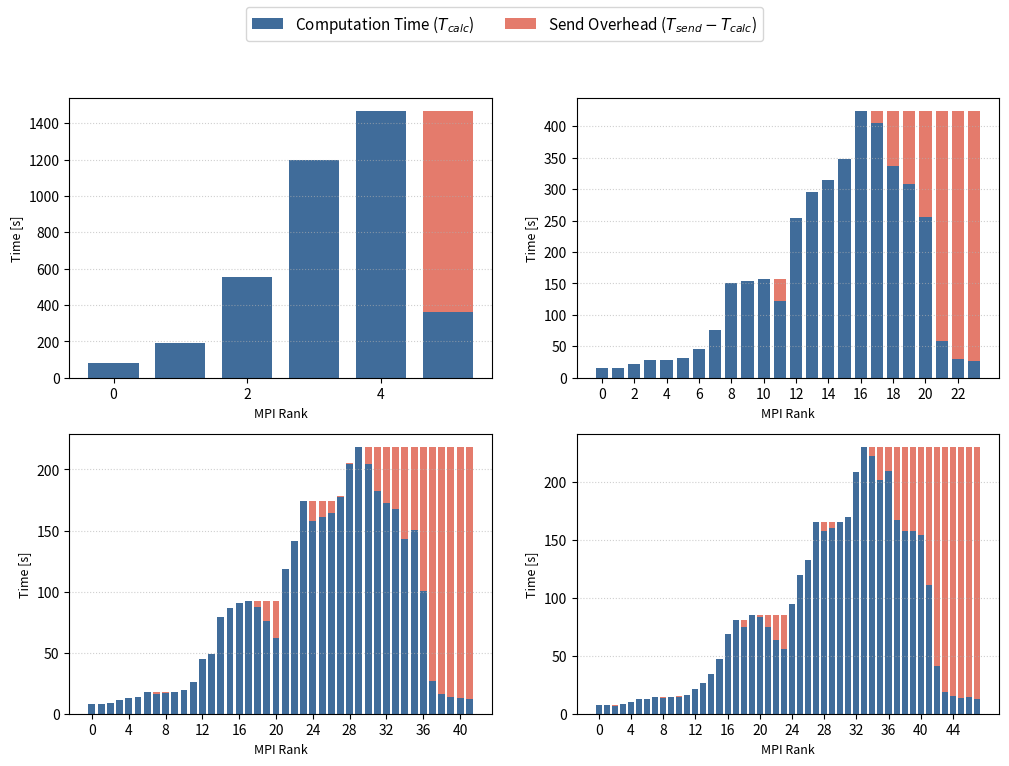
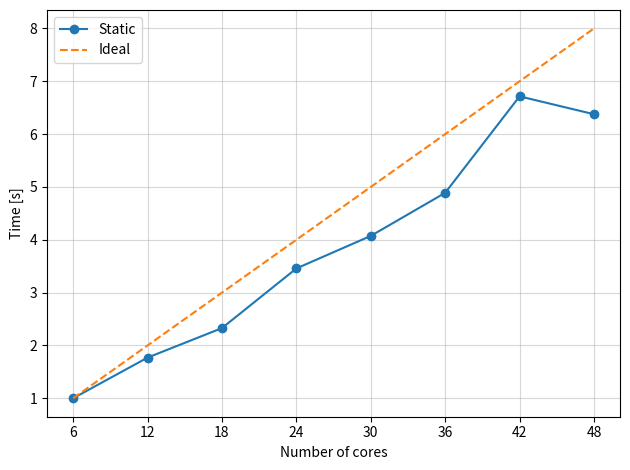
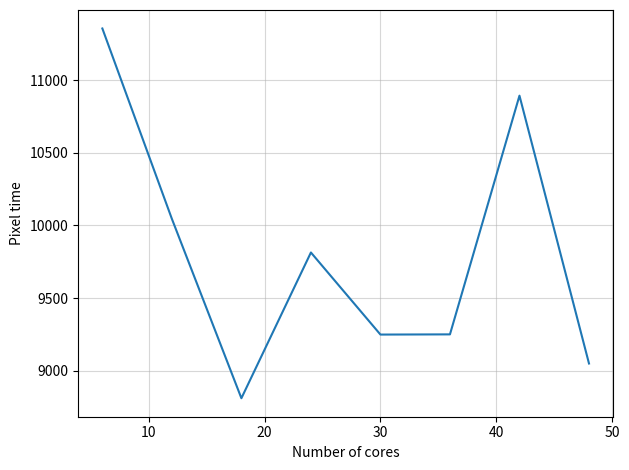

These figures' Python source, in order:
import matplotlib.pyplot as plt
import numpy as np

total_times = np.array([
    1467.8295271396637,  #  6 cores
     829.5431389808655,  # 12 cores
     630.4439425468445,  # 18 cores
     424.5489614009857,  # 24 cores
     360.36377573013306, # 30 cores
     300.2596037387848,  # 36 cores
     218.58239936828613, # 42 cores
     230.1791729927063   # 48 cores
])

cores = np.array([6,12,18,24,30,36,42,48])
baseline_time = total_times[0]
baseline_cores = cores[0]

actual_speedup = baseline_time / total_times
ideal_speedup = cores / baseline_cores

plt.plot(cores, actual_speedup, marker="o",label="Static")
plt.plot(cores,ideal_speedup,"--",label="Ideal")
plt.xlabel("Number of cores")
plt.ylabel("Time [s]")
plt.xticks(cores)
plt.grid(True,alpha=0.5)
plt.tight_layout()
plt.legend()
plt.savefig("Speedup_plot_blocking.png", dpi=300, bbox_inches='tight')


runs_data = {
    6: {
        "calc": np.array([
            82.53356313705444, 192.42732048034668, 554.7689960002899,
            1200.1229493618011, 1467.2661175727844, 364.0725808143616
        ]),
        "send": np.array([
            0.0, 192.5759346485138, 554.9101231098175,
            1200.2639338970184, 1467.406682252884, 1467.5384554862976
        ]),
    },
    12: {
        "calc": np.array([
            31.216105222702026, 51.45116925239563, 64.32451701164246,
            134.00156331062317, 328.5422577857971, 261.66538166999817,
            559.4104380607605, 664.9342324733734, 828.9682602882385,
            630.5393273830414, 303.89346647262573, 53.235451459884644
        ]),
        "send": np.array([
            0.0, 51.535558223724365, 64.40008091926575,
            134.0682668685913, 328.61713910102844, 328.68204045295715,
            559.4868197441101, 665.0091371536255, 829.0439310073853,
            829.1142904758453, 829.1827847957611, 829.2464988231659
        ]),
    },
    18: {
        "calc": np.array([
            18.850282907485962, 27.224313497543335, 33.82065510749817,
            39.335410594940186, 46.36384582519531, 95.95738768577576,
            199.78616881370544, 220.4126513004303, 171.7775456905365,
            316.01087737083435, 416.7016625404358, 510.4758155345917,
            629.8532044887543, 501.4749712944031, 410.83963894844055,
            284.5568935871124, 45.900062799453735, 34.23509931564331
        ]),
        "send": np.array([
            0.0, 27.285969495773315, 33.873191118240356,
            39.388869762420654, 46.41720533370972, 96.01097583770752,
            199.83973360061646, 220.46493649482727, 220.50803017616272,
            316.06464743614197, 416.75507044792175, 510.5296494960785,
            629.9088730812073, 629.958970785141, 630.0063982009888,
            630.0555181503296, 630.1029675006866, 630.1528146266937
        ]),
    },
    24: {
        "calc": np.array([
            15.341109275817871, 15.946260452270508, 21.450233936309814,
            27.476994037628174, 28.481239795684814, 31.46450638771057,
            45.010754108428955, 76.40807366371155, 151.43031907081604,
            153.27929854393005, 156.94750118255615, 122.451162815094,
            253.79370498657227, 295.742084980011, 313.9451913833618,
            348.6947901248932, 423.9523103237152, 405.92114067077637,
            336.3934819698334, 308.0741329193115, 256.1207344532013,
            58.4974160194397, 29.886817932128906, 25.857807874679565
        ]),
        "send": np.array([
            0.0, 15.996788740158081, 21.493070125579834,
            27.520418405532837, 28.523617267608643, 31.50726294517517,
            45.05313491821289, 76.4504063129425, 151.4729585647583,
            153.32286167144775, 156.9904305934906, 157.03028750419617,
            253.83780241012573, 295.7860994338989, 313.9902603626251,
            348.73899722099304, 423.9964213371277, 424.03671407699585,
            424.0717086791992, 424.11048555374146, 424.14516282081604,
            424.1783957481384, 424.2163999080658, 424.256876707077
        ]),
    },
    30: {
        "calc": np.array([
            11.24127984046936, 10.861095428466797, 15.278324842453003,
            18.06618571281433, 22.219438791275024, 22.922109365463257,
            24.73119354248047, 28.65606665611267, 43.691611528396606,
            65.17860794067383, 113.92809963226318, 123.78618001937866,
            184.3218433856964, 113.24834179878235, 93.13301610946655,
            160.99201607704163, 225.74658513069153, 242.5449252128601,
            253.82264280319214, 271.2027254104614, 325.67198967933655,
            359.89093470573425, 288.4920735359192, 269.0930218696594,
            235.25781106948853, 218.2276794910431, 74.40285539627075,
            25.76823401451111, 21.654460430145264, 21.82213020324707
        ]),
        "send": np.array([
            0.0, 11.27902603149414, 15.31423020362854,
            18.10192036628723, 22.25513458251953, 22.95878005027771,
            24.766830444335938, 28.69276261329651, 43.72751021385193,
            65.2152156829834, 113.9639105796814, 123.822833776474,
            184.35873079299927, 184.39446544647217, 184.4189064502716,
            184.45161747932434, 225.78407859802246, 242.58190321922302,
            253.86106324195862, 271.239648103714, 325.71063137054443,
            359.92852783203125, 359.9612445831299, 359.99022793769836,
            360.02918553352356, 360.03986740112305, 360.044002532959,
            360.063756942749, 360.07716512680054, 360.08783984184265
        ]),
    },
    36: {
        "calc": np.array([
            9.57472038269043, 10.169750213623047, 10.951537847518921,
            13.697277069091797, 18.519004106521606, 19.55008053779602,
            18.29522681236267, 19.7193443775177, 21.950568914413452,
            25.61220407485962, 43.403886556625366, 57.748692989349365,
            109.98047590255737, 103.50149250030518, 111.47611284255981,
            103.1658570766449, 92.96900534629822, 74.0093982219696,
            134.83234000205994, 172.33564925193787, 212.0248408317566,
            210.22259640693665, 248.1341781616211, 227.4263460636139,
            269.87661027908325, 299.7940471172333, 262.264187335968,
            224.79267001152039, 219.46251583099365, 204.49532532691956,
            187.54726696014404, 99.9850525856018, 28.150554180145264,
            20.42241883277893, 18.010395765304565, 19.174083948135376
        ]),
        "send": np.array([
            0.0, 10.210003852844238, 10.983587741851807,
            13.729720830917358, 18.54997754096985, 19.581547737121582,
            19.602130651474, 19.751953840255737, 21.98262357711792,
            25.643211603164673, 43.43512439727783, 57.780033111572266,
            110.01368284225464, 110.03768277168274, 111.50823664665222,
            111.53724575042725, 111.55921912193298, 111.58650994300842,
            134.86571335792542, 172.36825251579285, 212.05689883232117,
            212.07512545585632, 248.16733169555664, 248.19486951828003,
            269.9357166290283, 299.85523414611816, 299.8756740093231,
            299.8944866657257, 299.90785121917725, 299.91745924949646,
            299.9183132648468, 299.936311006546, 299.93819999694824,
            299.9569215774536, 299.9656765460968, 299.97744131088257
        ]),
    },
    42: {
        "calc": np.array([
            7.765829801559448, 8.137126207351685, 8.718780279159546,
            10.974153518676758, 12.51297116279602, 14.034202098846436,
            17.561925649642944, 15.827591896057129, 16.708433151245117,
            18.091768264770508, 19.513051748275757, 25.755688905715942,
            44.5909960269928, 48.657525300979614, 78.99680733680725,
            86.77431845664978, 90.73778176307678, 91.95808863639832,
            87.43012070655823, 76.01591515541077, 62.209853172302246,
            118.6794741153717, 141.2126762866974, 174.09083890914917,
            157.9977147579193, 160.97698974609375, 164.22635340690613,
            177.82658004760742, 204.86230540275574, 218.1731812953949,
            204.55963134765625, 182.10985445976257, 172.5662500858307,
            167.65238213539124, 143.40552473068237, 150.48878002166748,
            100.09072375297546, 26.594762086868286, 16.35418438911438,
            13.813963413238525, 12.659692764282227, 12.260457277297974
        ]),
        "send": np.array([
            0.0, 8.17283821105957, 8.747649669647217,
            11.002835512161255, 12.541593074798584, 14.062967538833618,
            17.5905442237854, 17.610994338989258, 17.628613471984863,
            18.120325088500977, 19.541767835617065, 25.784544944763184,
            44.62073040008545, 48.6869740486145, 79.02652740478516,
            86.80386257171631, 90.76694202423096, 91.98758029937744,
            92.01056003570557, 92.02803421020508, 92.05025482177734,
            118.7089273929596, 141.2420871257782, 174.12034678459167,
            174.18543148040771, 174.20622062683105, 174.20336079597473,
            177.88053941726685, 204.91226935386658, 218.2279703617096,
            218.2462136745453, 218.26544165611267, 218.23926043510437,
            218.27826476097107, 218.28158569335938, 218.2984025478363,
            218.31591415405273, 218.32461833953857, 218.3329873085022,
            218.3412516117096, 218.35142827033997, 218.3599202632904
        ]),
    },
    48: {
        "calc": np.array([
            7.189109563827515, 7.237975358963013, 6.849629163742065,
            8.297731399536133, 10.040390491485596, 12.576342105865479,
            12.798670768737793, 14.495689630508423, 13.918857097625732,
            14.786630153656006, 14.805743932723999, 15.980602979660034,
            21.641192197799683, 26.636436462402344, 34.37602376937866,
            47.33056139945984, 68.85477447509766, 80.51325464248657,
            75.15765142440796, 84.96060228347778, 83.23721241950989,
            74.50179958343506, 63.66679120063782, 55.70498967170715,
            94.21832752227783, 119.67625880241394, 132.75420498847961,
            165.2913851737976, 157.88866305351257, 160.45160937309265,
            165.0902705192566, 169.2829887866974, 207.99558544158936,
            229.71309542655945, 222.1304497718811, 201.48197102546692,
            209.424072265625, 166.69444584846497, 157.53133869171143,
            157.4663507938385, 153.77883672714233, 110.90217900276184,
            40.751479148864746, 18.610107898712158, 15.357903003692627,
            13.731881618499756, 14.061131715774536, 12.719505071640015
        ]),
        "send": np.array([
            0.0, 7.265073537826538, 7.282715320587158,
            8.323713541030884, 10.066343069076538, 12.60240387916565,
            12.844437599182129, 14.521756172180176, 14.53073239326477,
            14.812782287597656, 14.847536563873291, 16.00658130645752,
            21.66029977798462, 26.66331171989441, 34.403074502944946,
            47.35724997520447, 68.88147759437561, 80.53988409042358,
            80.56033182144165, 84.987384557724, 85.00203728675842,
            85.02249789237976, 85.03371930122375, 85.06056451797485,
            94.2734124660492, 119.73037099838257, 132.80297994613647,
            165.33990383148193, 165.36087083816528, 165.37162351608276,
            165.37549328804016, 169.33822631835938, 208.0507848262787,
            229.76827836036682, 229.77917861938477, 229.77963161468506,
            229.79865980148315, 229.81530952453613, 229.82543349266052,
            229.83236622810364, 229.84015107154846, 229.84737944602966,
            229.85149908065796, 229.8634111881256, 229.86981201171875,
            229.87475395202637, 229.88463711738586, 229.89294719696045
        ]),
    },
}

# ==============================================================================
# Plot: 8-Panel Grid showing all Core configurations
# ==============================================================================
fig, axes = plt.subplots(2, 2, figsize=(12,8))
axes = axes.flatten()

core_counts = [6, 24, 42, 48]

for i, cores in enumerate(core_counts):
    ax = axes[i]
    calc = runs_data[cores]["calc"]
    send = runs_data[cores]["send"]
    
    # Calculate delta overhead (send timestamp - calc timestamp)
    # Rank 0 has send = 0.0, so overhead is set to 0.0
    send_overhead = np.maximum(0.0, send - calc)
    send_overhead[0] = 0.0
    
    ranks = np.arange(cores)
    
    # Stacked bars: Calculation at the bottom, Send overhead on top
    ax.bar(
        ranks,
        calc,
        label="Computation Time ($T_{calc}$)",
        color="#2b5c8f",
        width=0.75,
        alpha=0.9,
    )
    ax.bar(
        ranks,
        send_overhead,
        bottom=calc,
        label="Send Overhead ($T_{send} - T_{calc}$)",
        color="#e26d5c",
        width=0.75,
        alpha=0.9,
    )
    
    ax.set_xlabel("MPI Rank", fontsize=9)
    ax.set_ylabel("Time [s]", fontsize=9)
    ax.grid(axis="y", linestyle=":", alpha=0.6)
    
    # Adjust tick intervals based on rank count
    if cores > 24:
        ax.set_xticks(np.arange(0, cores, 4))
    else:
        ax.set_xticks(np.arange(0, cores, 2))

# Use the legend from the first subplot as a global legend
handles, labels = axes[0].get_legend_handles_labels()
fig.legend(handles, labels, loc="upper center", ncol=2, fontsize=11, frameon=True)
fig.savefig("rank_time_breakdown_blocking.png", dpi=300, bbox_inches='tight')
plt.close(fig)



pixel_time = np.zeros(8)
cores = np.array([6,12,18,24,30,36,42,48])
for i in range(8):
    pixel_time[i] = 10000**2/(total_times[i]*cores[i])

plt.figure()
plt.plot(cores,pixel_time)
plt.xlabel("Number of cores")
plt.ylabel("Pixel time")
plt.grid(True,alpha=0.5)
plt.tight_layout()
plt.savefig("pixel_time_blocking.png",bbox_inches='tight')
plt.show()
